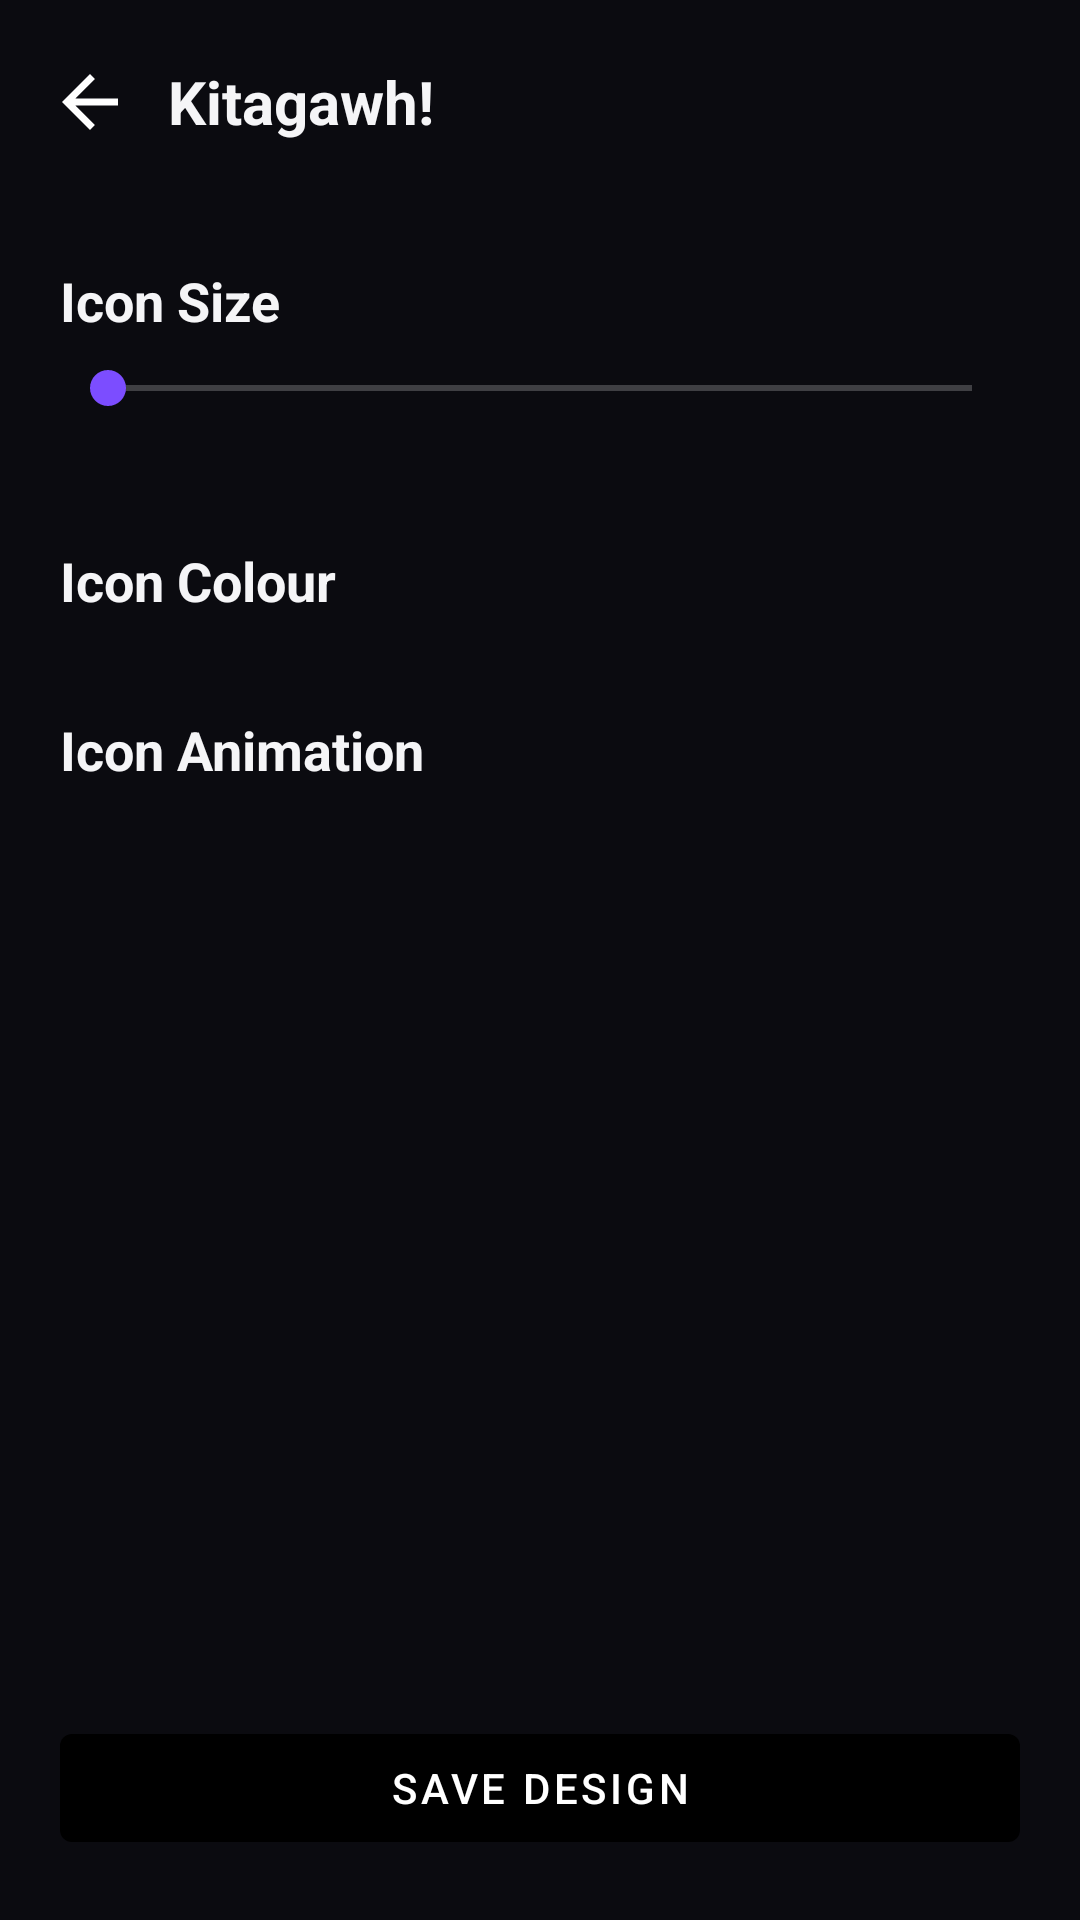

This screen was rendered from an Android layout file. Write that file and the resources it references.
<!-- AndroidManifest.xml: application theme Theme.Kitagawh -->
<!-- res/layout/activity_easy_touch_design.xml -->
<?xml version="1.0" encoding="utf-8"?>
<LinearLayout xmlns:android="http://schemas.android.com/apk/res/android"
    android:layout_width="match_parent"
    android:layout_height="match_parent"
    android:orientation="vertical">

    <include layout="@layout/layout_topbar" />

    <ScrollView
        android:layout_width="match_parent"
        android:layout_height="0dp"
        android:layout_weight="1"
        android:padding="20dp">

        <LinearLayout
            android:layout_width="match_parent"
            android:layout_height="wrap_content"
            android:orientation="vertical">

            <TextView
                android:layout_width="wrap_content"
                android:layout_height="wrap_content"
                android:text="Icon Size"
                android:textColor="@color/text_primary"
                android:textSize="18sp"
                android:textStyle="bold" />

            <SeekBar
                android:id="@+id/iconSizeSeek"
                android:layout_width="match_parent"
                android:layout_height="wrap_content"
                android:layout_marginTop="8dp"
                android:max="50"
                android:min="0" />

            <TextView
                android:id="@+id/iconSizeLabel"
                android:layout_width="wrap_content"
                android:layout_height="wrap_content"
                android:textColor="@color/text_secondary"
                android:textSize="14sp" />

            <TextView
                android:layout_width="wrap_content"
                android:layout_height="wrap_content"
                android:layout_marginTop="24dp"
                android:text="Icon Colour"
                android:textColor="@color/text_primary"
                android:textSize="18sp"
                android:textStyle="bold" />

            <RadioGroup
                android:id="@+id/colourGroup"
                android:layout_width="match_parent"
                android:layout_height="wrap_content"
                android:layout_marginTop="8dp" />

            <TextView
                android:layout_width="wrap_content"
                android:layout_height="wrap_content"
                android:layout_marginTop="24dp"
                android:text="Icon Animation"
                android:textColor="@color/text_primary"
                android:textSize="18sp"
                android:textStyle="bold" />

            <RadioGroup
                android:id="@+id/animationGroup"
                android:layout_width="match_parent"
                android:layout_height="wrap_content"
                android:layout_marginTop="8dp" />
        </LinearLayout>
    </ScrollView>

    <com.google.android.material.button.MaterialButton
        android:id="@+id/designSaveButton"
        android:layout_width="match_parent"
        android:layout_height="wrap_content"
        android:layout_margin="20dp"
        android:text="Save Design" />
</LinearLayout>
<!-- res/layout/layout_topbar.xml (included above) -->
<?xml version="1.0" encoding="utf-8"?>
<LinearLayout xmlns:android="http://schemas.android.com/apk/res/android"
    android:layout_width="match_parent"
    android:layout_height="wrap_content"
    android:gravity="center_vertical"
    android:orientation="horizontal"
    android:paddingStart="8dp"
    android:paddingTop="12dp"
    android:paddingEnd="16dp"
    android:paddingBottom="12dp">

    <ImageButton
        android:id="@+id/backArrow"
        android:layout_width="44dp"
        android:layout_height="44dp"
        android:background="?attr/selectableItemBackgroundBorderless"
        android:contentDescription="Back"
        android:src="@drawable/ic_back_arrow" />

    <TextView
        android:id="@+id/topTitle"
        android:layout_width="wrap_content"
        android:layout_height="wrap_content"
        android:layout_marginStart="4dp"
        android:textColor="@color/text_primary"
        android:textSize="20sp"
        android:textStyle="bold"
        android:text="Kitagawh!" />
</LinearLayout>
<!-- resources referenced by this layout -->
<resources>
  <color name="text_primary">#FFF5F5F7</color>
  <color name="text_secondary">#FFB8B8C4</color>
  <!-- drawable ic_back_arrow (drawable) -->
  <?xml version="1.0" encoding="utf-8"?>
  <vector xmlns:android="http://schemas.android.com/apk/res/android"
      android:width="28dp"
      android:height="28dp"
      android:viewportWidth="24"
      android:viewportHeight="24">
      <path
          android:fillColor="@color/white"
          android:pathData="M20,11H7.83l5.59,-5.59L12,4l-8,8 8,8 1.41,-1.41L7.83,13H20v-2z" />
  </vector>
  <style name="Theme.Kitagawh" parent="Theme.MaterialComponents.NoActionBar">
          <item name="colorPrimary">@color/black</item>
          <item name="colorPrimaryVariant">@color/black</item>
          <item name="colorOnPrimary">@color/white</item>
          <item name="colorSecondary">@color/accent</item>
          <item name="colorSurface">@color/surface_dark</item>
          <item name="colorOnSurface">@color/text_primary</item>
          <item name="android:windowBackground">@color/bg_dark</item>
          <item name="android:statusBarColor">@color/black</item>
          <item name="android:navigationBarColor">@color/black</item>
      </style>
  <color name="white">#FFFFFFFF</color>
  <color name="black">#FF000000</color>
  <color name="accent">#FF7C4DFF</color>
  <color name="surface_dark">#FF16161F</color>
  <color name="bg_dark">#FF0B0B10</color>
</resources>
